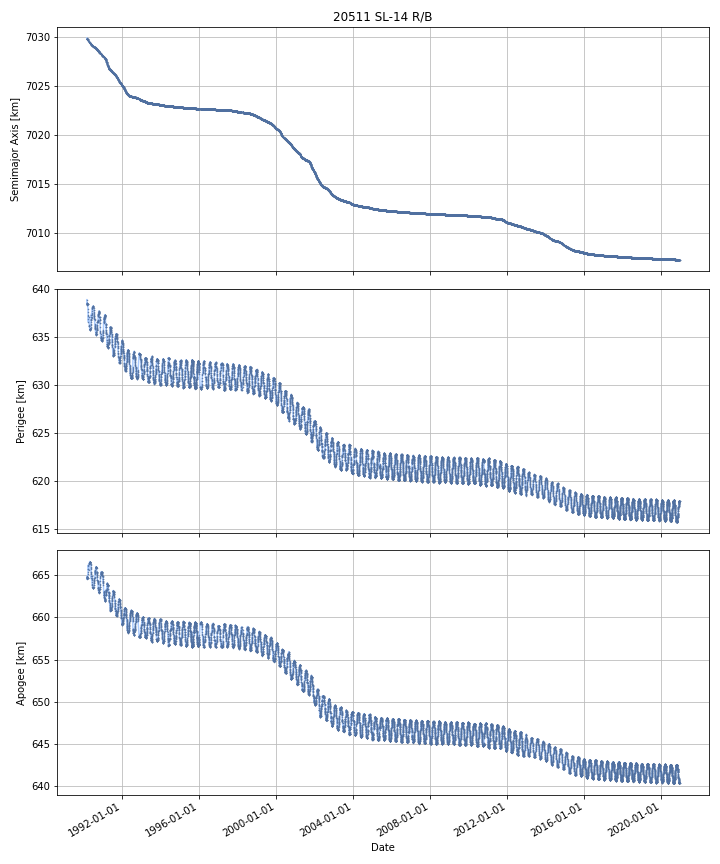

Data behind this chart, as committed beside it:
DATE, SEMIMAJOR_AXIS, PERIAPSIS, APOAPSIS, DOT_SEMIMAJOR_AXIS, DOT_PERIAPSIS, DOT_APOAPSIS
1990-03-01, 7030, 638.8, 664.6, , , 
1990-03-02, 7030, 638.7, 664.7, -0.02648, -0.1744, 0.1214
1990-03-03, 7030, 638.5, 664.8, -0.02648, -0.1744, 0.1214
1990-03-04, 7030, 638.5, 664.8, -0.01783, -0.03171, -0.003946
1990-03-05, 7030, 638.5, 664.7, -0.01145, 0.07343, -0.09633
1990-03-06, 7030, 638.6, 664.7, -0.006901, 0.06375, -0.07755
1990-03-07, 7030, 638.6, 664.7, 0.0115, 0.02455, -0.001551
1990-03-08, 7030, 638.6, 664.7, 0.004925, -0.04733, 0.05718
1990-03-09, 7030, 638.5, 664.8, -0.02121, -0.09715, 0.05472
1990-03-10, 7030, 638.4, 664.8, -0.01964, -0.0248, -0.01448
1990-03-11, 7030, 638.4, 664.8, -0.008256, -0.015, -0.001516
1990-03-12, 7030, 638.5, 664.7, -0.003769, 0.02394, -0.03148
1990-03-13, 7030, 638.5, 664.7, -0.001663, 0.0457, -0.04903
1990-03-14, 7030, 638.5, 664.7, 2.844088703568559e-05, -0.001072, 0.001129
1990-03-15, 7030, 638.5, 664.7, -0.00334, -0.02638, 0.0197
1990-03-16, 7030, 638.5, 664.7, -0.004532, -0.01271, 0.003649
1990-03-17, 7030, 638.4, 664.8, -0.006327, -0.07797, 0.06531
1990-03-18, 7030, 638.3, 664.8, -0.006584, -0.08815, 0.07499
1990-03-19, 7030, 638.2, 664.9, -0.006584, -0.08815, 0.07499
1990-03-20, 7030, 638.1, 665, -0.006584, -0.08815, 0.07499
1990-03-21, 7030, 638, 665.1, -0.006584, -0.08815, 0.07499
1990-03-22, 7030, 637.9, 665.1, -0.006769, -0.09671, 0.08317
1990-03-23, 7030, 637.6, 665.4, -0.01322, -0.315, 0.2885
1990-03-24, 7030, 637.4, 665.6, -0.01468, -0.1778, 0.1485
1990-03-25, 7030, 637.3, 665.7, -0.01454, -0.1745, 0.1454
1990-03-26, 7030, 637, 665.9, -0.01578, -0.2474, 0.2158
1990-03-27, 7030, 636.9, 666.1, -0.01649, -0.1676, 0.1346
1990-03-28, 7030, 636.8, 666.1, -0.01613, -0.07761, 0.04535
1990-03-29, 7030, 636.7, 666.2, -0.01613, -0.07761, 0.04535
1990-03-30, 7030, 636.6, 666.2, -0.01613, -0.07761, 0.04535
1990-03-31, 7030, 636.7, 666.1, -0.01147, 0.1205, -0.1434
1990-04-01, 7030, 636.9, 665.9, -0.01121, 0.1316, -0.154
1990-04-02, 7030, 637, 665.8, -0.01121, 0.1316, -0.154
1990-04-03, 7030, 637.1, 665.6, -0.01121, 0.1316, -0.154
1990-04-04, 7030, 637.1, 665.6, -0.004994, -0.03758, 0.02759
1990-04-05, 7029, 637, 665.7, -0.004074, -0.06262, 0.05447
1990-04-06, 7029, 637, 665.7, -0.004074, -0.06262, 0.05447
1990-04-07, 7029, 636.9, 665.8, -0.004074, -0.06262, 0.05447
1990-04-08, 7029, 636.8, 665.9, -0.004074, -0.06262, 0.05447
1990-04-09, 7029, 636.8, 665.9, -0.004074, -0.06262, 0.05447
1990-04-10, 7029, 636.7, 666, -0.004074, -0.06262, 0.05447
1990-04-11, 7029, 636.7, 666, -0.004074, -0.06262, 0.05447
1990-04-12, 7029, 636.6, 666.1, -0.004074, -0.06262, 0.05447
1990-04-13, 7029, 636.5, 666.1, -0.004074, -0.06262, 0.05447
1990-04-14, 7029, 636.5, 666.2, -0.004074, -0.06262, 0.05447
1990-04-15, 7029, 636.4, 666.2, -0.004074, -0.06262, 0.05447
1990-04-16, 7029, 636.3, 666.3, -0.004074, -0.06262, 0.05447
1990-04-17, 7029, 636.3, 666.3, -0.004074, -0.06262, 0.05447
1990-04-18, 7029, 636.2, 666.4, -0.007784, -0.07815, 0.06258
1990-04-19, 7029, 636.2, 666.4, -0.009461, -0.0124, -0.006522
1990-04-20, 7029, 636.2, 666.4, -0.009445, -0.03219, 0.0133
1990-04-21, 7029, 636, 666.5, -0.01349, -0.145, 0.118
1990-04-22, 7029, 635.9, 666.6, -0.01426, -0.1139, 0.08535
1990-04-23, 7029, 635.9, 666.6, -0.01408, -0.02845, 0.0002824
1990-04-24, 7029, 635.9, 666.6, -0.0113, -0.01329, -0.009303
1990-04-25, 7029, 635.9, 666.6, -0.01455, -0.0008319, -0.02827
1990-04-26, 7029, 635.8, 666.6, -0.01408, -0.03755, 0.009394
1990-04-27, 7029, 635.8, 666.6, -0.01094, -0.0136, -0.008277
1990-04-28, 7029, 635.8, 666.6, -0.004511, 0.01273, -0.02175
1990-04-29, 7029, 635.8, 666.5, -0.003765, 0.01694, -0.02447
... 11,182 more rows
